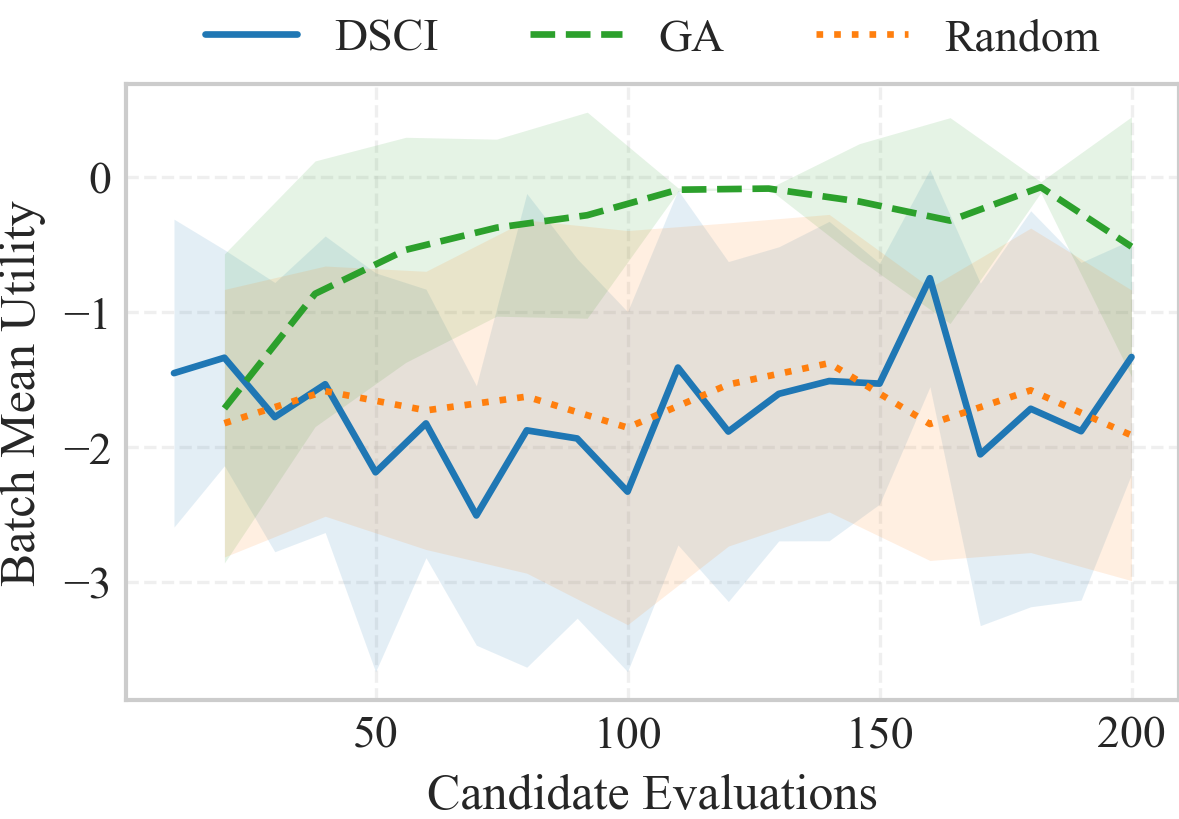

Source data for this figure (header and first rows):
algorithm, batch, evaluations, mean_obj, std_obj, batch_size, statistic, lower_obj, upper_obj
DSCI, 0, 10, -1.451, 1.14, 10, episode_mean, -2.591, -0.3107
DSCI, 1, 20, -1.337, 0.8, 10, episode_mean, -2.137, -0.5367
DSCI, 2, 30, -1.777, 0.997, 10, episode_mean, -2.774, -0.7796
DSCI, 3, 40, -1.533, 1.098, 10, episode_mean, -2.631, -0.4351
DSCI, 4, 50, -2.185, 1.477, 10, episode_mean, -3.663, -0.7083
DSCI, 5, 60, -1.823, 0.9946, 10, episode_mean, -2.818, -0.8287
DSCI, 6, 70, -2.505, 0.9609, 10, episode_mean, -3.466, -1.544
DSCI, 7, 80, -1.875, 1.754, 10, episode_mean, -3.629, -0.1203
DSCI, 8, 90, -1.935, 1.331, 10, episode_mean, -3.266, -0.6036
DSCI, 9, 100, -2.329, 1.333, 10, episode_mean, -3.661, -0.9958
DSCI, 10, 110, -1.409, 1.314, 10, episode_mean, -2.723, -0.09557
DSCI, 11, 120, -1.884, 1.259, 10, episode_mean, -3.143, -0.6246
DSCI, 12, 130, -1.604, 1.089, 10, episode_mean, -2.693, -0.5155
DSCI, 13, 140, -1.509, 1.183, 10, episode_mean, -2.692, -0.3268
DSCI, 14, 150, -1.529, 0.8926, 10, episode_mean, -2.421, -0.6359
DSCI, 15, 160, -0.7477, 0.8044, 10, episode_mean, -1.552, 0.05676
DSCI, 16, 170, -2.053, 1.268, 10, episode_mean, -3.321, -0.7842
DSCI, 17, 180, -1.715, 1.466, 10, episode_mean, -3.181, -0.2483
DSCI, 18, 190, -1.881, 1.25, 10, episode_mean, -3.132, -0.6307
DSCI, 19, 200, -1.331, 0.8678, 10, episode_mean, -2.199, -0.4637
GA, 0, 20, -1.712, 1.144, 20, population_mean, -2.857, -0.5677
GA, 1, 38, -0.863, 0.9837, 20, population_mean, -1.847, 0.1208
GA, 2, 56, -0.5376, 0.8335, 20, population_mean, -1.371, 0.2959
GA, 3, 74, -0.3736, 0.6556, 20, population_mean, -1.029, 0.282
GA, 4, 92, -0.2813, 0.763, 20, population_mean, -1.044, 0.4817
GA, 5, 110, -0.09236, 0.01366, 20, population_mean, -0.106, -0.07869
GA, 6, 128, -0.08403, 0.001001, 20, population_mean, -0.08503, -0.08303
GA, 7, 146, -0.18, 0.4286, 20, population_mean, -0.6086, 0.2487
GA, 8, 164, -0.3213, 0.7625, 20, population_mean, -1.084, 0.4412
GA, 9, 182, -0.0735, 0.04015, 20, population_mean, -0.1136, -0.03336
GA, 10, 200, -0.5143, 0.9616, 20, population_mean, -1.476, 0.4474
Random, 0, 20, -1.822, 0.9907, 20, window_mean, -2.812, -0.831
Random, 1, 40, -1.584, 0.9265, 20, window_mean, -2.511, -0.6577
Random, 2, 60, -1.727, 1.03, 20, window_mean, -2.757, -0.6967
Random, 3, 80, -1.625, 1.308, 20, window_mean, -2.933, -0.3171
Random, 4, 100, -1.854, 1.46, 20, window_mean, -3.314, -0.3948
Random, 5, 120, -1.535, 1.197, 20, window_mean, -2.732, -0.3381
Random, 6, 140, -1.377, 1.102, 20, window_mean, -2.479, -0.2752
Random, 7, 160, -1.828, 1.011, 20, window_mean, -2.839, -0.8169
Random, 8, 180, -1.578, 1.201, 20, window_mean, -2.78, -0.3767
Random, 9, 200, -1.911, 1.076, 20, window_mean, -2.988, -0.8353
